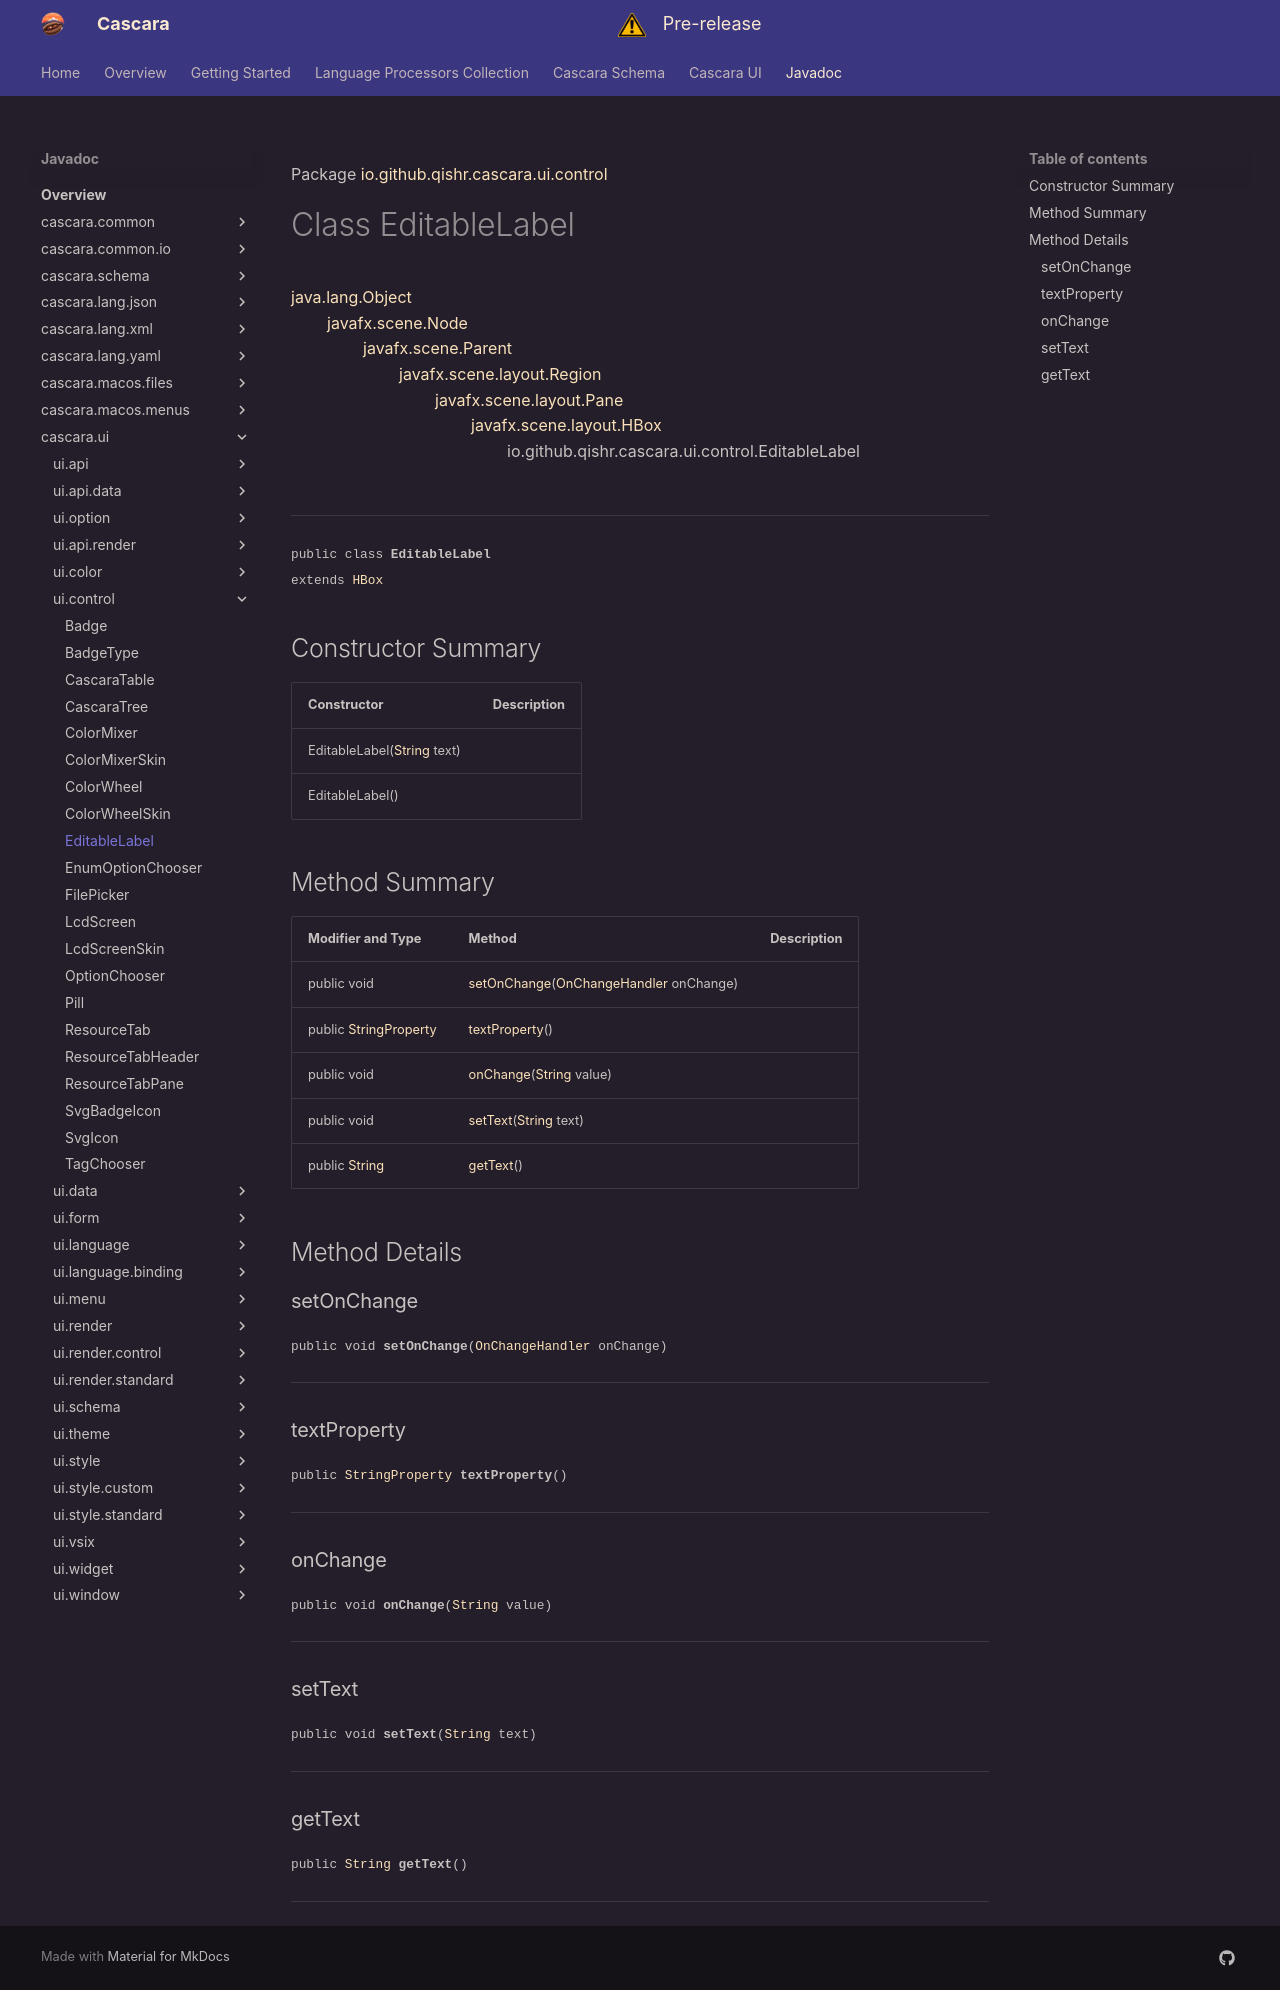

repository: qishr/qishr.github.io · page: javadoc/latest/cascara.ui/io/github/qishr/cascara/ui/control/EditableLabel/index.html · generator: mkdocs

Package [io.github.qishr.cascara.ui.control](index.md)

# Class EditableLabel
[java.lang.Object](https://docs.oracle.com/en/java/javase/24/docs/api/java.base/java/lang/Object.html)<br/>
        [javafx.scene.Node](https://openjfx.io/javadoc/25/javafx.graphics/javafx/scene/Node.html)<br/>
                [javafx.scene.Parent](https://openjfx.io/javadoc/25/javafx.graphics/javafx/scene/Parent.html)<br/>
                        [javafx.scene.layout.Region](https://openjfx.io/javadoc/25/javafx.graphics/javafx/scene/layout/Region.html)<br/>
                                [javafx.scene.layout.Pane](https://openjfx.io/javadoc/25/javafx.graphics/javafx/scene/layout/Pane.html)<br/>
                                        [javafx.scene.layout.HBox](https://openjfx.io/javadoc/25/javafx.graphics/javafx/scene/layout/HBox.html)<br/>
                                                io.github.qishr.cascara.ui.control.EditableLabel<br/>
<br/>

----

<span style="font-family: monospace; font-size: 80%;">public class __EditableLabel__<br/>extends [HBox](https://openjfx.io/javadoc/25/javafx.graphics/javafx/scene/layout/HBox.html)
</span>


## Constructor Summary

| Constructor                                                                                                      | Description |
|------------------------------------------------------------------------------------------------------------------|-------------|
| EditableLabel([String](https://docs.oracle.com/en/java/javase/24/docs/api/java.base/java/lang/String.html) text) |             |
| EditableLabel()                                                                                                  |             |



## Method Summary

| Modifier and Type                                                                                            | Method                                                                                                                                         | Description |
|--------------------------------------------------------------------------------------------------------------|------------------------------------------------------------------------------------------------------------------------------------------------|-------------|
| public void                                                                                                  | [setOnChange](#setonchange)([OnChangeHandler](../../../../../../io/github/qishr/cascara/ui/control/EditableLabel.OnChangeHandler.md) onChange) |             |
| public [StringProperty](https://openjfx.io/javadoc/25/javafx.base/javafx/beans/property/StringProperty.html) | [textProperty](#textproperty)()                                                                                                                |             |
| public void                                                                                                  | [onChange](#onchange)([String](https://docs.oracle.com/en/java/javase/24/docs/api/java.base/java/lang/String.html) value)                      |             |
| public void                                                                                                  | [setText](#settext)([String](https://docs.oracle.com/en/java/javase/24/docs/api/java.base/java/lang/String.html) text)                         |             |
| public [String](https://docs.oracle.com/en/java/javase/24/docs/api/java.base/java/lang/String.html)          | [getText](#gettext)()                                                                                                                          |             |



## Method Details

### setOnChange

<span style="font-family: monospace; font-size: 80%;">public void __setOnChange__([OnChangeHandler](../../../../../../io/github/qishr/cascara/ui/control/EditableLabel.OnChangeHandler.md) onChange)</span>




---

### textProperty

<span style="font-family: monospace; font-size: 80%;">public [StringProperty](https://openjfx.io/javadoc/25/javafx.base/javafx/beans/property/StringProperty.html) __textProperty__()</span>




---

### onChange

<span style="font-family: monospace; font-size: 80%;">public void __onChange__([String](https://docs.oracle.com/en/java/javase/24/docs/api/java.base/java/lang/String.html) value)</span>




---

### setText

<span style="font-family: monospace; font-size: 80%;">public void __setText__([String](https://docs.oracle.com/en/java/javase/24/docs/api/java.base/java/lang/String.html) text)</span>




---

### getText

<span style="font-family: monospace; font-size: 80%;">public [String](https://docs.oracle.com/en/java/javase/24/docs/api/java.base/java/lang/String.html) __getText__()</span>




---
